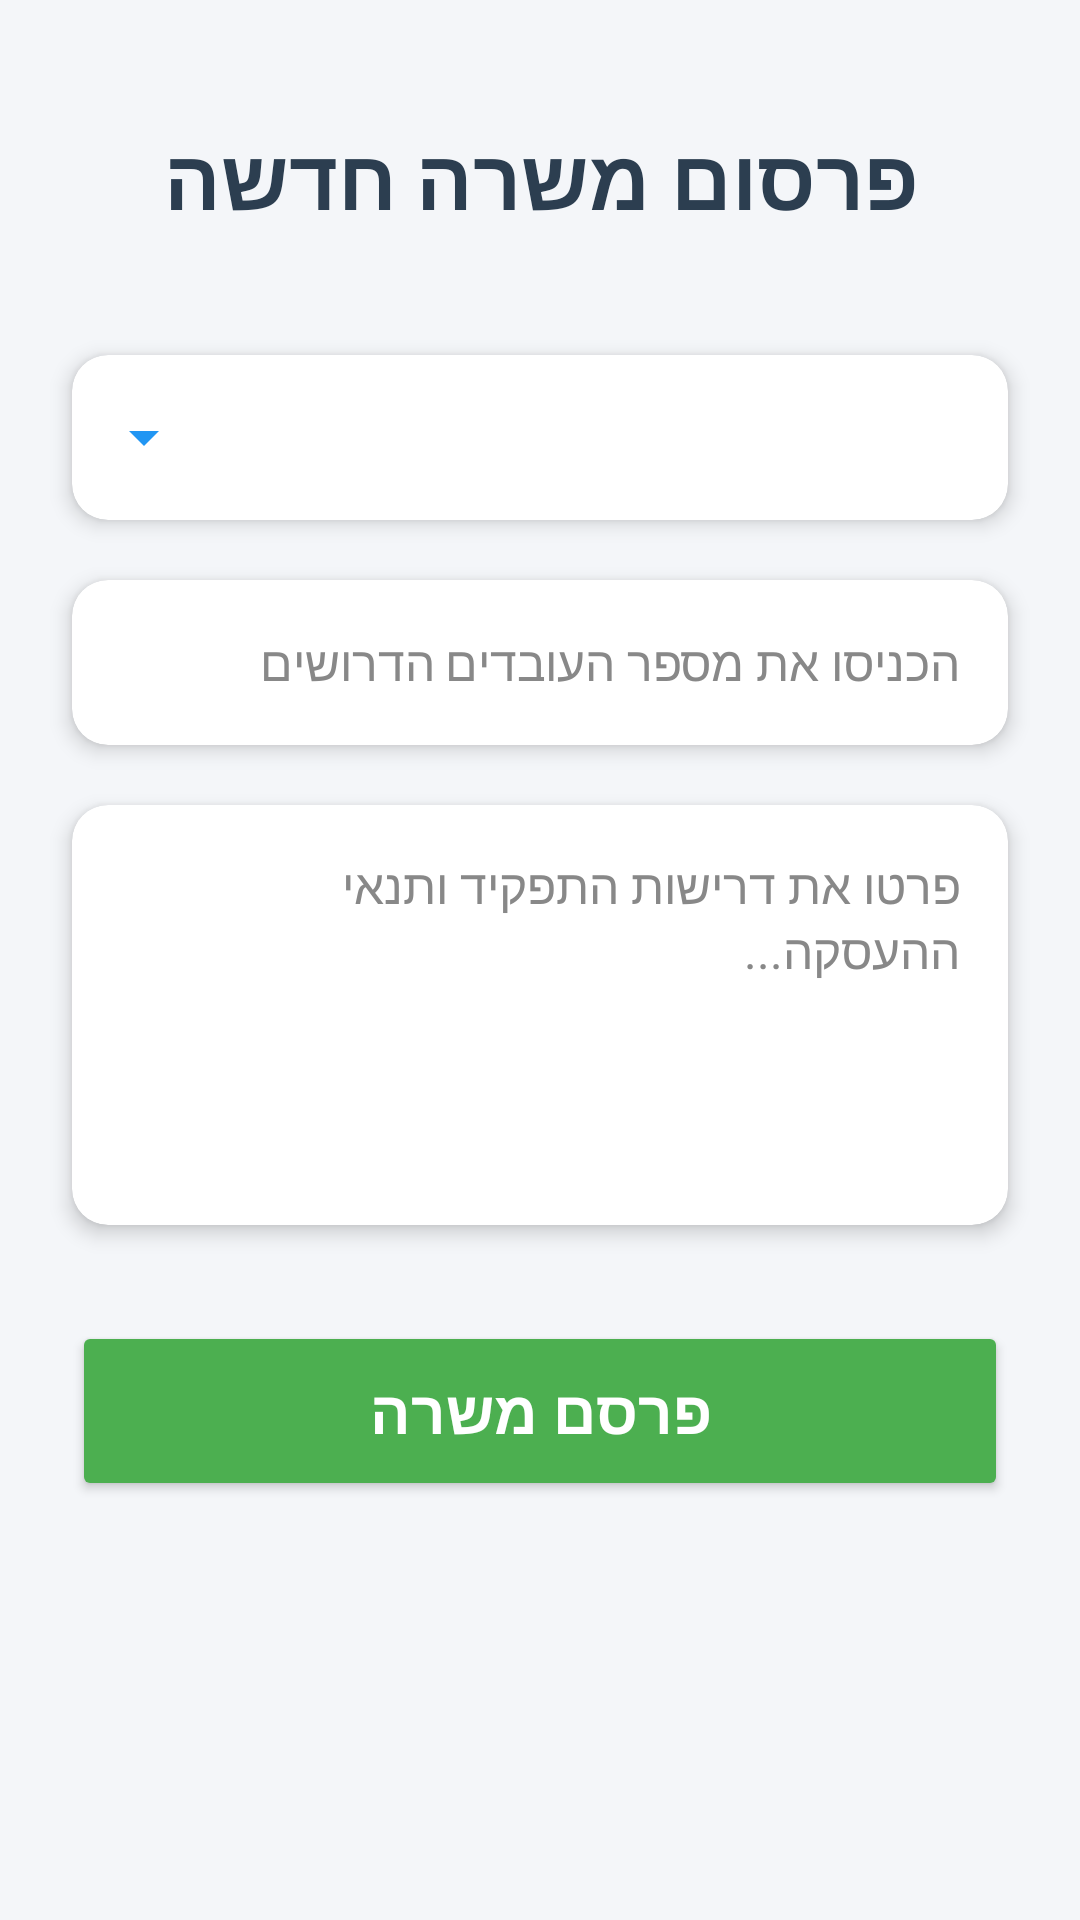

This screen was rendered from an Android layout file. Write that file and the resources it references.
<!-- AndroidManifest.xml: application theme Theme.Project -->
<!-- res/layout/activity_find_workers_screen.xml -->
<?xml version="1.0" encoding="utf-8"?>
<androidx.constraintlayout.widget.ConstraintLayout xmlns:android="http://schemas.android.com/apk/res/android"
    xmlns:app="http://schemas.android.com/apk/res-auto"
    xmlns:tools="http://schemas.android.com/tools"
    android:id="@+id/main"
    android:layout_width="match_parent"
    android:layout_height="match_parent"
    android:layoutDirection="rtl"
    android:background="#F4F6F9"
    tools:context=".FindWorkersScreen">

    <TextView
        android:id="@+id/textView2"
        android:layout_width="wrap_content"
        android:layout_height="wrap_content"
        android:layout_marginTop="40dp"
        android:text="פרסום משרה חדשה"
        android:textColor="#2C3E50"
        android:textSize="28sp"
        android:textStyle="bold"
        app:layout_constraintEnd_toEndOf="parent"
        app:layout_constraintStart_toStartOf="parent"
        app:layout_constraintTop_toTopOf="parent" />

    <androidx.cardview.widget.CardView
        android:id="@+id/cardSpinner"
        android:layout_width="match_parent"
        android:layout_height="wrap_content"
        android:layout_marginHorizontal="24dp"
        android:layout_marginTop="40dp"
        app:cardCornerRadius="12dp"
        app:cardElevation="4dp"
        app:layout_constraintEnd_toEndOf="parent"
        app:layout_constraintStart_toStartOf="parent"
        app:layout_constraintTop_toBottomOf="@+id/textView2">

        <Spinner
            android:id="@+id/spinner"
            android:layout_width="match_parent"
            android:layout_height="55dp"
            android:backgroundTint="#2196F3"
            android:paddingHorizontal="12dp" />
    </androidx.cardview.widget.CardView>

    <androidx.cardview.widget.CardView
        android:id="@+id/cardNumWorkers"
        android:layout_width="match_parent"
        android:layout_height="wrap_content"
        android:layout_marginHorizontal="24dp"
        android:layout_marginTop="20dp"
        app:cardCornerRadius="12dp"
        app:cardElevation="4dp"
        app:layout_constraintEnd_toEndOf="parent"
        app:layout_constraintStart_toStartOf="parent"
        app:layout_constraintTop_toBottomOf="@+id/cardSpinner">

        <EditText
            android:id="@+id/editTextNumberDecimal"
            android:layout_width="match_parent"
            android:layout_height="55dp"
            android:background="@android:color/transparent"
            android:hint="הכניסו את מספר העובדים הדרושים"
            android:inputType="numberDecimal"
            android:paddingHorizontal="16dp"
            android:textColor="#333333"
            android:textColorHint="#888888"
            android:textSize="16sp" />
    </androidx.cardview.widget.CardView>

    <androidx.cardview.widget.CardView
        android:id="@+id/cardRequirements"
        android:layout_width="match_parent"
        android:layout_height="wrap_content"
        android:layout_marginHorizontal="24dp"
        android:layout_marginTop="20dp"
        app:cardCornerRadius="12dp"
        app:cardElevation="4dp"
        app:layout_constraintEnd_toEndOf="parent"
        app:layout_constraintStart_toStartOf="parent"
        app:layout_constraintTop_toBottomOf="@+id/cardNumWorkers">

        <EditText
            android:id="@+id/editTextTextMultiLine"
            android:layout_width="match_parent"
            android:layout_height="140dp"
            android:background="@android:color/transparent"
            android:gravity="start|top"
            android:hint="פרטו את דרישות התפקיד ותנאי ההעסקה..."
            android:inputType="textMultiLine"
            android:padding="16dp"
            android:textColor="#333333"
            android:textColorHint="#888888"
            android:textSize="16sp" />
    </androidx.cardview.widget.CardView>

    <Button
        android:id="@+id/buttonSubmit"
        android:layout_width="match_parent"
        android:layout_height="60dp"
        android:layout_marginHorizontal="24dp"
        android:layout_marginTop="32dp"
        android:backgroundTint="#4CAF50"
        android:text="פרסם משרה"
        android:textColor="#FFFFFF"
        android:textSize="20sp"
        android:textStyle="bold"
        app:cornerRadius="12dp"
        app:layout_constraintEnd_toEndOf="parent"
        app:layout_constraintStart_toStartOf="parent"
        app:layout_constraintTop_toBottomOf="@+id/cardRequirements" />

</androidx.constraintlayout.widget.ConstraintLayout>
<!-- resources referenced by this layout -->
<resources>
  <style name="Theme.Project" parent="Base.Theme.Project" />
  <style name="Base.Theme.Project" parent="Theme.Material3.DayNight.NoActionBar">
          
          
      </style>
</resources>
